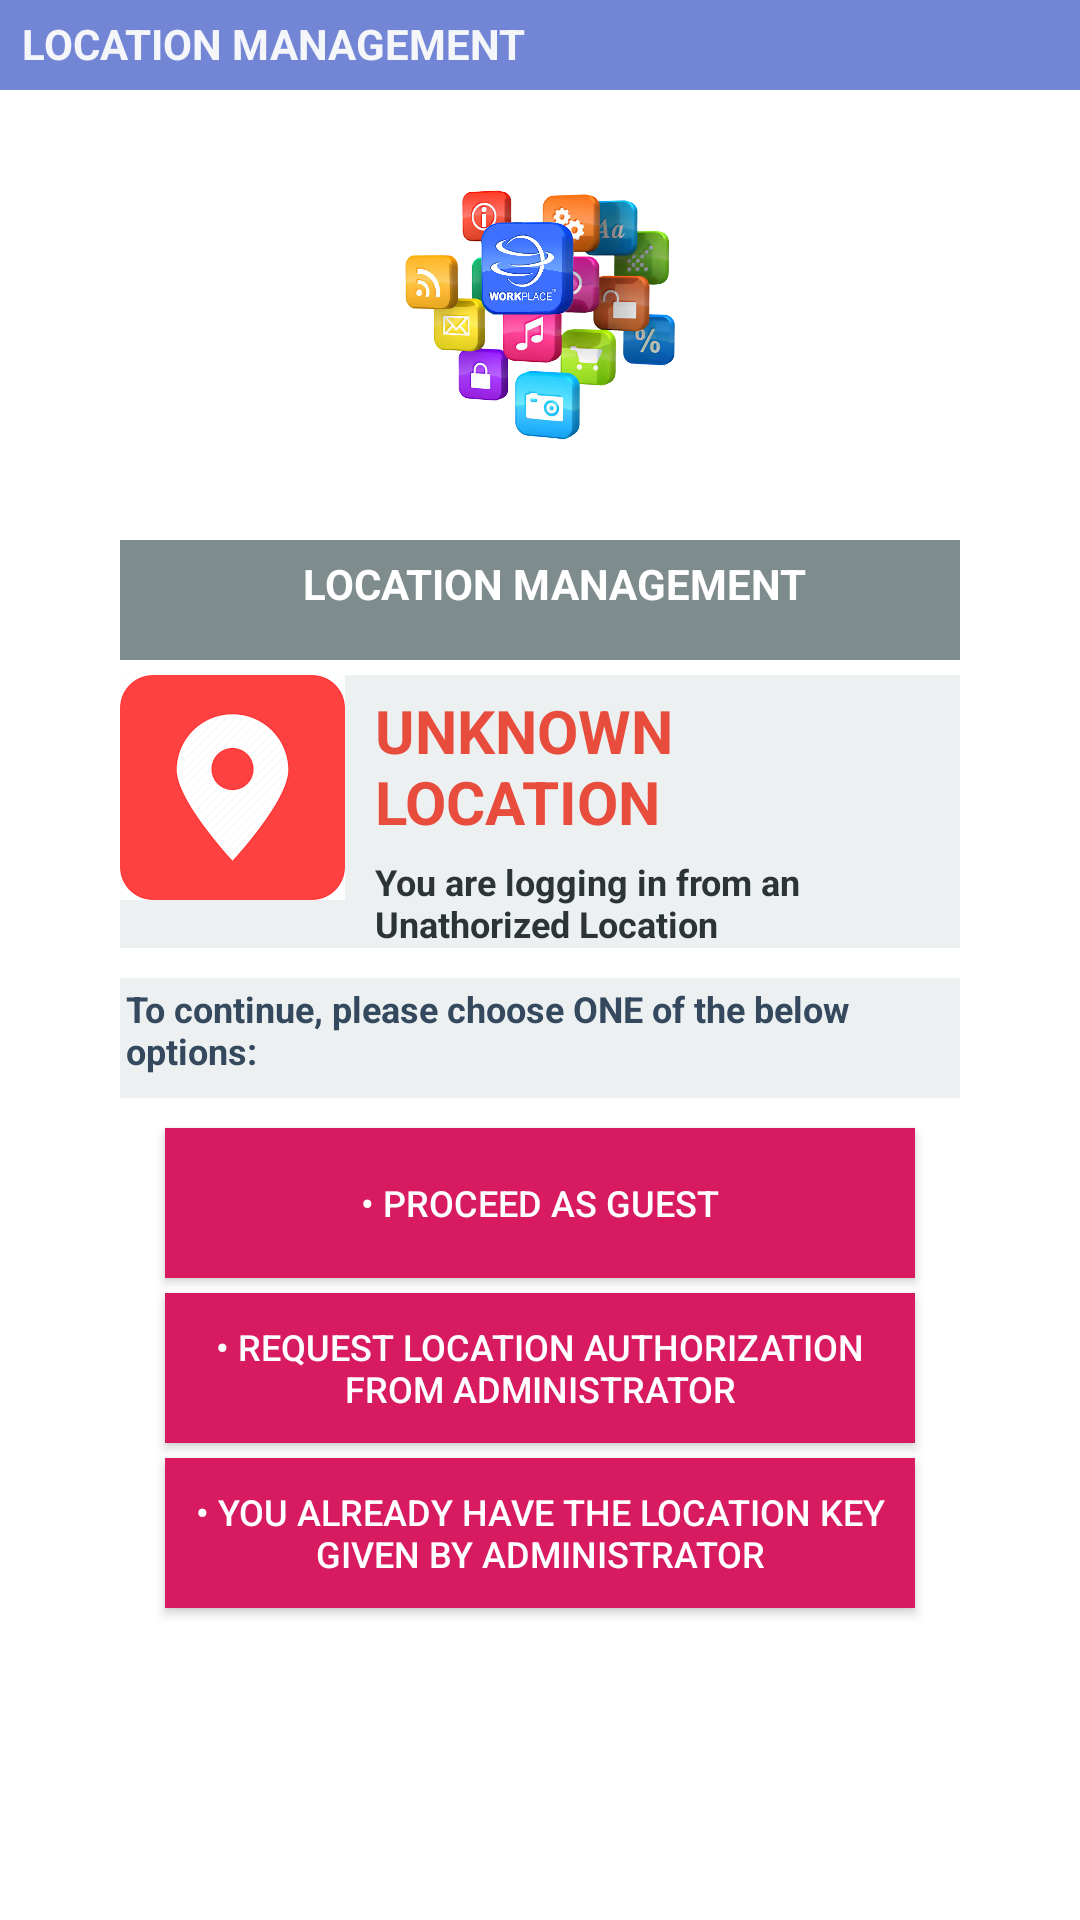

This screen was rendered from an Android layout file. Write that file and the resources it references.
<!-- AndroidManifest.xml: application theme Theme.Remoteattendance_v2 -->
<!-- res/layout/initlocationmanagement.xml -->
<?xml version="1.0" encoding="utf-8"?>
<LinearLayout xmlns:android="http://schemas.android.com/apk/res/android"
    xmlns:app="http://schemas.android.com/apk/res-auto"
    android:orientation="vertical" android:layout_width="match_parent"
    android:layout_height="match_parent"
    android:background="#ffffff">

    <LinearLayout
        android:layout_width="match_parent"
        android:orientation="vertical"
        android:background="@color/colorPrimary"
        android:layout_height="30dp">

        <TextView
            android:id="@+id/textView8"
            android:layout_width="match_parent"
            android:layout_height="wrap_content"
            android:layout_gravity="center"
            android:layout_marginLeft="5dp"
            android:layout_marginTop="5dp"
            android:text="LOCATION MANAGEMENT"
            android:textColor="@color/colorWhite"
            android:textStyle="bold" />
    </LinearLayout>
    <LinearLayout
        android:layout_width="90dp"
        android:layout_height="90dp"
        android:layout_gravity="center"
        android:layout_marginTop="30dp">

        <ImageView
            android:layout_width="wrap_content"
            android:layout_height="wrap_content"
            android:background="@drawable/wpicon" />
    </LinearLayout>


    <LinearLayout
        android:layout_width="match_parent"
        android:layout_height="40dp"
        android:layout_marginLeft="40dp"
        android:layout_marginRight="40dp"
        android:orientation="vertical"
        android:background="#7f8c8d"
        android:layout_marginTop="30dp"
        android:layout_marginBottom="5dp">

        <TextView
            android:id="@+id/textView9"
            android:layout_width="wrap_content"
            android:layout_height="wrap_content"
            android:layout_gravity="center"
            android:layout_marginLeft="5dp"
            android:layout_marginTop="5dp"
            android:text="LOCATION MANAGEMENT"
            android:textColor="@color/whiteCardColor"
            android:textStyle="bold" />
    </LinearLayout>

    <LinearLayout
        android:layout_width="match_parent"
        android:layout_height="wrap_content"
        android:layout_marginLeft="40dp"
        android:layout_marginRight="40dp"
        android:orientation="horizontal"
        android:background="#ecf0f1">

        <ImageView
            android:id="@+id/imageView6"
            android:layout_width="wrap_content"
            android:layout_height="wrap_content"
            android:layout_weight="0"
            app:srcCompat="@drawable/loc" />

        <LinearLayout
            android:layout_width="match_parent"
            android:layout_height="wrap_content"
            android:layout_marginLeft="5dp"
            android:orientation="vertical">

            <TextView
                android:id="@+id/txtunknown"
                android:textSize="20dp"
                android:layout_width="wrap_content"
                android:layout_height="wrap_content"
                android:layout_marginLeft="5dp"
                android:layout_marginTop="5dp"
                android:text="UNKNOWN LOCATION"
                android:textColor="#e74c3c"
                android:textStyle="bold" />


            <TextView
                android:id="@+id/txtuthorised"
                android:layout_width="wrap_content"
                android:layout_height="wrap_content"
                android:layout_marginLeft="5dp"
                android:layout_marginTop="5dp"
                android:textSize="12dp"
                android:text="You are logging in from an Unathorized Location"
                android:textColor="@color/colorBlack"
                android:textStyle="bold" />
        </LinearLayout>
    </LinearLayout>


    <LinearLayout
        android:layout_width="match_parent"
        android:layout_height="40dp"
        android:layout_marginLeft="40dp"
        android:layout_marginRight="40dp"
        android:orientation="horizontal"
        android:background="#ecf0f1"
        android:layout_marginTop="10dp">

        <TextView
            android:id="@+id/txtpleaseselect"
            android:layout_width="wrap_content"
            android:layout_height="wrap_content"
            android:textColor="#34495e"
            android:layout_marginLeft="2dp"
            android:layout_marginTop="2dp"
            android:textSize="12dp"
            android:text="To continue, please choose ONE of the below options:"
            android:textStyle="bold" />

    </LinearLayout>

    <Button
        android:id="@+id/btnLocGuest"
        android:text="@string/locationguest"
        android:layout_height="50dp"
        android:textSize="12dp"
        android:textColor="@color/whiteCardColor"
        android:background="@color/colorAccent"
        android:layout_gravity="center_horizontal"
        android:layout_width="250dp"
        android:layout_marginTop="10dp"/>

    <Button
        android:id="@+id/btnUserRequestLoc"
        android:text="@string/locationguestrequest"
        android:layout_height="50dp"
        android:textColor="@color/whiteCardColor"
        android:textSize="12dp"
        android:background="@color/colorAccent"
        android:layout_gravity="center_horizontal"
        android:layout_width="250dp"
        android:layout_marginTop="5dp"/>

    <Button
        android:id="@+id/btnUserHaveLocKey"
        android:text="@string/locationalreadykey"
        android:textSize="12dp"
        android:layout_height="50dp"
        android:textColor="@color/whiteCardColor"
        android:background="@color/colorAccent"
        android:layout_gravity="center_horizontal"
        android:layout_width="250dp"
        android:layout_marginTop="5dp"/>

    <Button
        android:id="@+id/btnBackinitlocation"
        android:text="Back to Login Page"
        android:textSize="12dp"
        android:layout_height="50dp"
        android:textColor="@color/whiteCardColor"
        android:background="@color/colorAccent"
        android:layout_gravity="center_horizontal"
        android:layout_width="250dp"
        android:visibility="invisible"
        android:layout_marginTop="5dp"/>


</LinearLayout>
<!-- resources referenced by this layout -->
<resources>
  <color name="colorAccent">#d81b60</color>
  <color name="colorBlack">#2d3436</color>
  <color name="colorPrimary">#7386D5</color>
  <color name="colorWhite">#f5f6fa</color>
  <color name="whiteCardColor">#fff</color>
  <!-- drawable loc: png bitmap (drawable-xxhdpi, 4999 bytes) -->
  <!-- drawable wpicon: png bitmap (drawable-v24, 773885 bytes) -->
  <string name="locationalreadykey">\u2022 You already have the Location Key given by Administrator</string>
  <string name="locationguest">\u2022 Proceed as GUEST</string>
  <string name="locationguestrequest">\u2022 Request location authorization from Administrator</string>
  <style name="Theme.Remoteattendance_v2" parent="Base.Theme.Remoteattendance_v2" />
  <style name="Base.Theme.Remoteattendance_v2" parent="Theme.Material3.DayNight.NoActionBar">
          
          
      </style>
</resources>
